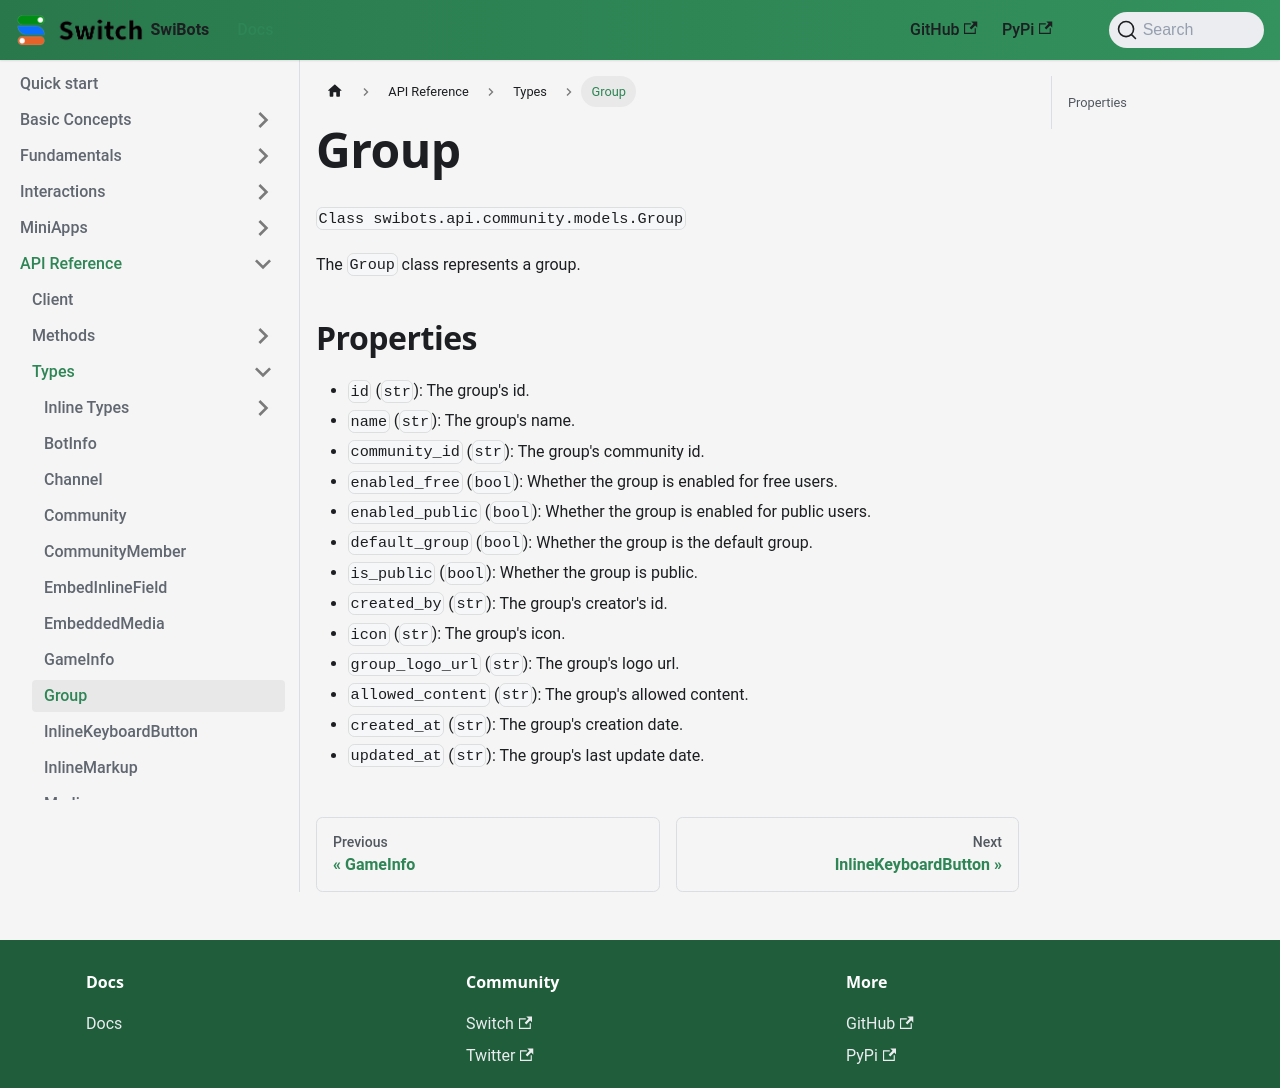

repository: switchcollab/Switch-Bots-Python-Library · page: docs/api_reference/types/group/index.html · generator: docusaurus

# Group

`Class swibots.api.community.models.Group`

The `Group` class represents a group.

## Properties

- `id` (`str`): The group's id.
- `name` (`str`): The group's name.
- `community_id` (`str`): The group's community id.
- `enabled_free` (`bool`): Whether the group is enabled for free users.
- `enabled_public` (`bool`): Whether the group is enabled for public users.
- `default_group` (`bool`): Whether the group is the default group.
- `is_public` (`bool`): Whether the group is public.
- `created_by` (`str`): The group's creator's id.
- `icon` (`str`): The group's icon.
- `group_logo_url` (`str`): The group's logo url.
- `allowed_content` (`str`): The group's allowed content.
- `created_at` (`str`): The group's creation date.
- `updated_at` (`str`): The group's last update date.
